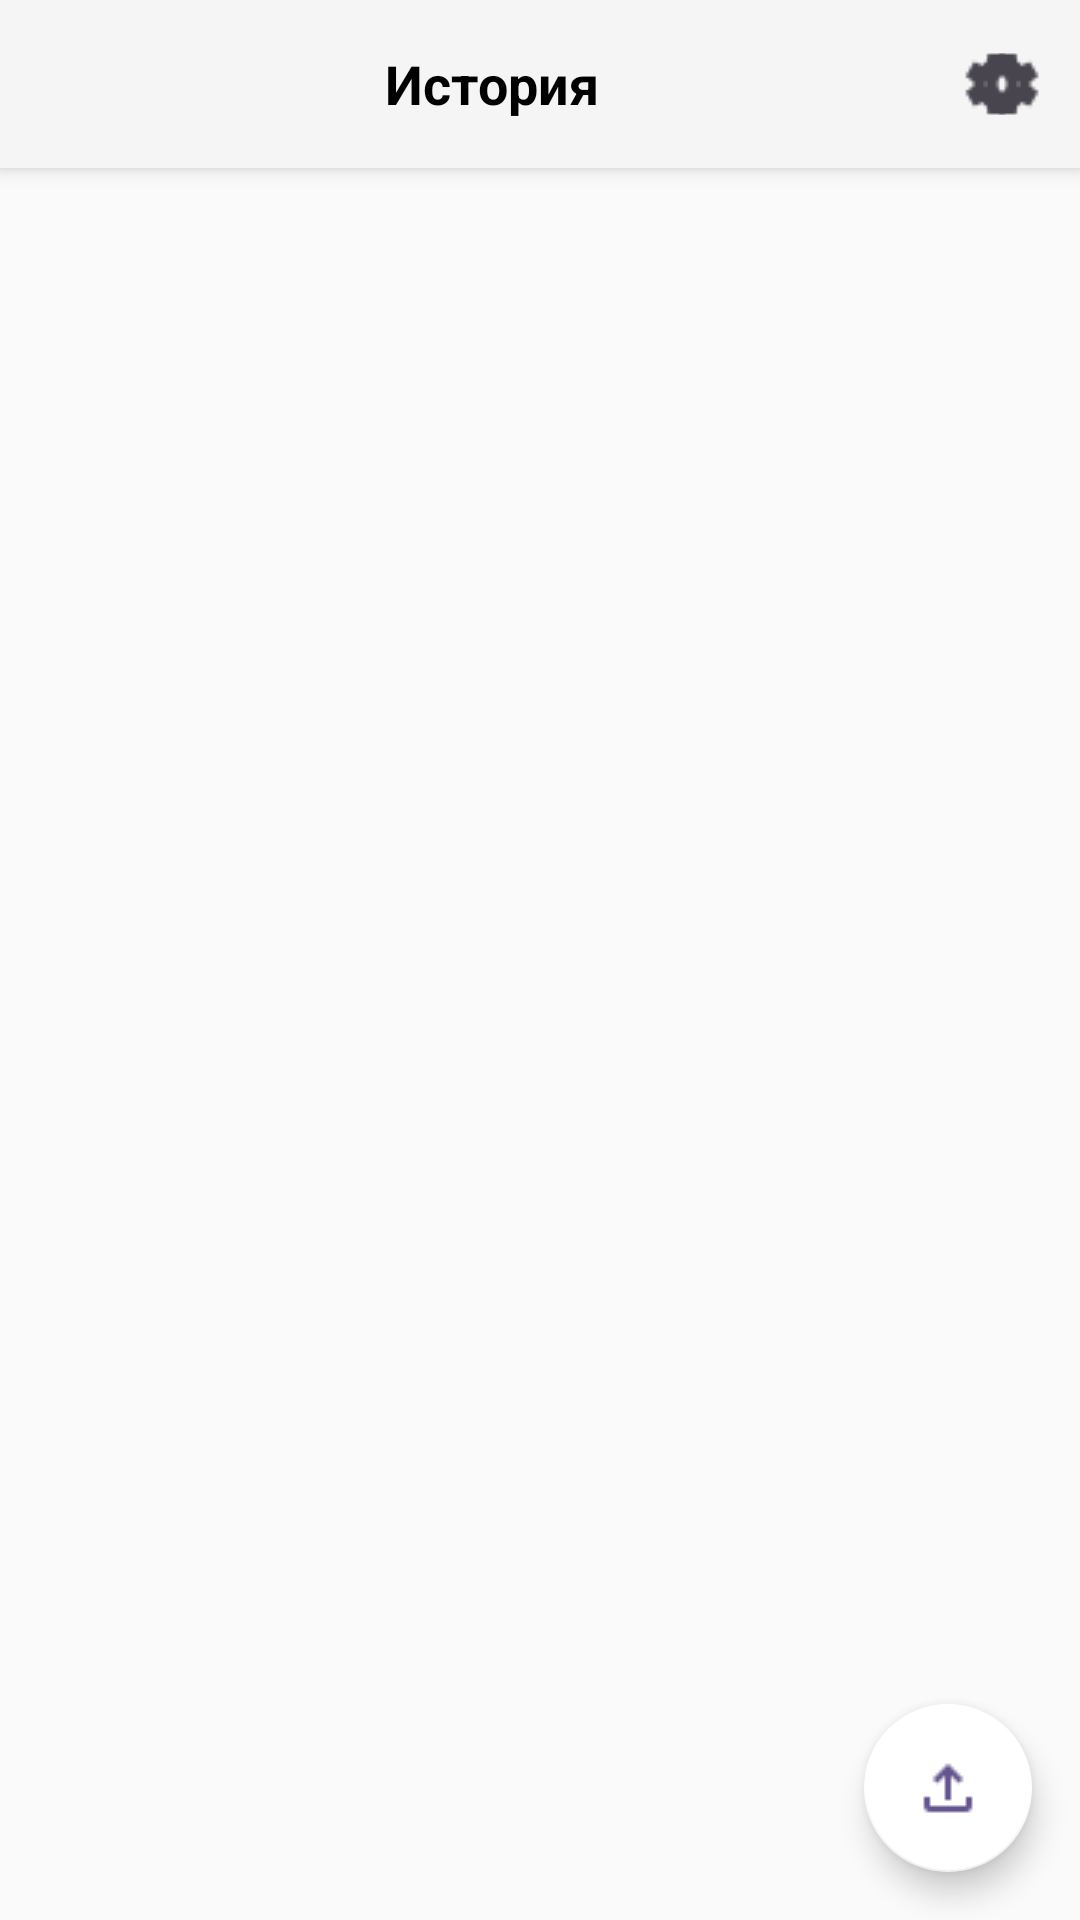

Write the Android layout XML for this screen, with the resource values it uses.
<!-- AndroidManifest.xml: application theme Theme.CarDamageDiagnosis -->
<!-- res/layout/activity_history.xml -->
<androidx.coordinatorlayout.widget.CoordinatorLayout
    xmlns:android="http://schemas.android.com/apk/res/android"
    xmlns:app="http://schemas.android.com/apk/res-auto"
    xmlns:tools="http://schemas.android.com/tools"
    android:layout_width="match_parent"
    android:layout_height="match_parent">

    
    <com.google.android.material.appbar.AppBarLayout
        android:layout_width="match_parent"
        android:layout_height="wrap_content">

        
        <androidx.appcompat.widget.Toolbar
            android:id="@+id/toolbar"
            android:layout_width="match_parent"
            android:layout_height="?attr/actionBarSize"
            android:background="?attr/colorPrimary"
            app:menu="@menu/history_menu">

            
            <TextView
                android:id="@+id/toolbar_title"
                android:layout_width="match_parent"
                android:layout_height="wrap_content"
                android:gravity="center"
                android:text="История"
                android:textColor="@android:color/black"
                android:textSize="18sp"
                android:textStyle="bold" />
        </androidx.appcompat.widget.Toolbar>
    </com.google.android.material.appbar.AppBarLayout>

    
    <androidx.recyclerview.widget.RecyclerView
        android:id="@+id/recyclerView"
        android:layout_width="match_parent"
        android:layout_height="match_parent"
        android:layout_marginTop="?attr/actionBarSize"
        android:padding="8dp"
        android:clipToPadding="false"
        android:descendantFocusability="blocksDescendants"

        tools:listitem="@layout/item_history_card" />

    
    <com.google.android.material.floatingactionbutton.FloatingActionButton
        android:id="@+id/fab"
        android:layout_width="wrap_content"
        android:layout_height="wrap_content"
        android:layout_gravity="bottom|end"
        android:layout_margin="16dp"
        android:contentDescription="@string/add_item"
        app:srcCompat="@drawable/upload"
        app:backgroundTint="@android:color/white" />

    
    <ImageButton
        android:id="@+id/btn_settings"
        android:layout_width="wrap_content"
        android:layout_height="wrap_content"
        android:layout_gravity="top|end"
        android:layout_margin="16dp"
        android:layout_marginTop="90dp"
        android:elevation="6dp"
        android:clickable="true"
        android:focusable="true"
        android:background="@android:color/transparent"
        android:contentDescription="@string/settings"
        android:src="@drawable/settings"
        />
</androidx.coordinatorlayout.widget.CoordinatorLayout>
<!-- res/layout/item_history_card.xml (included above) -->
<?xml version="1.0" encoding="utf-8"?>
<androidx.cardview.widget.CardView
    xmlns:android="http://schemas.android.com/apk/res/android"
    xmlns:app="http://schemas.android.com/apk/res-auto"
    android:layout_width="match_parent"
    android:layout_height="wrap_content"
    app:cardCornerRadius="8dp">


    <LinearLayout
        android:layout_width="match_parent"
        android:layout_height="wrap_content"
        android:orientation="vertical"
        android:padding="8dp">

        
        <ImageView
            android:layout_width="match_parent"
            android:layout_height="100dp"
            android:scaleType="centerCrop"
            android:background="@android:color/darker_gray" />

        
        <TextView
            android:id="@+id/title"
            android:layout_width="match_parent"
            android:layout_height="wrap_content"
            android:layout_marginTop="8dp"
            android:text="Title"
            android:textStyle="bold"
            android:textSize="16sp" />

        <TextView
            android:id="@+id/description"
            android:layout_width="match_parent"
            android:layout_height="wrap_content"
            android:text="Description"
            android:textSize="14sp"
            android:textColor="@android:color/darker_gray" />
    </LinearLayout>
</androidx.cardview.widget.CardView>
<!-- resources referenced by this layout -->
<resources>
  <!-- drawable settings: png bitmap (drawable, 491 bytes) -->
  <!-- drawable upload: png bitmap (drawable, 226 bytes) -->
  <string name="add_item">Add Item</string>
  <string name="settings">Settings</string>
  <style name="Theme.CarDamageDiagnosis" parent="Theme.AppCompat.Light.NoActionBar" />
</resources>
